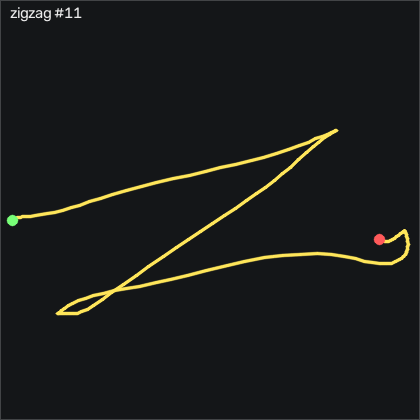

The file beside this chart, header and first rows:
t_s, ax, ay, az, gx, gy, gz, seq
0.00000, -0.916, 0.118, 0.324, 0.9496, -1.899, -0.00450, 50173
0.01100, -0.92, 0.08400, 0.339, 1.102, -2.539, 2.344, 50174
0.02000, -0.917, 0.04400, 0.345, 3.054, -3.728, 3.318, 50175
0.03000, -0.91, 0.03200, 0.339, 6.773, -4.887, 2.618, 50176
0.04000, -0.902, 0.03500, 0.32, 10.86, -5.283, 2.953, 50177
0.05000, -0.897, 0.04900, 0.322, 13.94, -5.314, 3.594, 50178
0.06000, -0.896, 0.03900, 0.323, 15.71, -4.917, 3.898, 50179
0.07000, -0.902, 0.01800, 0.333, 17.23, -4.277, 3.471, 50180
0.08000, -0.915, -0.01800, 0.336, 19.03, -3.515, 3.655, 50181
0.09000, -0.945, -0.07600, 0.335, 20.86, -3.058, 5.239, 50182
0.1, -0.982, -0.17, 0.342, 22.63, -2.539, 7.739, 50183
0.11, -0.994, -0.206, 0.328, 25.4, -1.564, 13.44, 50184
0.12, -1.048, -0.426, 0.284, 30.25, -0.6797, 16.82, 50185
0.13, -1.07, -0.402, 0.305, 44.55, -6.015, 4.478, 50186
0.141, -1.079, -0.354, 0.297, 56.53, -9.521, -2.688, 50187
0.15, -1.105, -0.345, 0.272, 64.79, -11.96, -11.93, 50188
0.16, -1.128, -0.343, 0.261, 70.95, -14.98, -16.19, 50189
0.17, -1.138, -0.373, 0.261, 75.8, -18.82, -15.77, 50190
0.181, -1.13, -0.432, 0.25, 81.19, -23.33, -16.99, 50191
0.19, -1.123, -0.486, 0.245, 89.09, -27.48, -19.09, 50192
0.2, -1.113, -0.512, 0.23, 99.94, -31.32, -23.33, 50193
0.21, -1.103, -0.498, 0.208, 111.7, -34.73, -30.74, 50194
0.22, -1.088, -0.444, 0.178, 124.2, -37.51, -39.15, 50195
0.23, -1.063, -0.355, 0.146, 136, -39.67, -47.2, 50196
0.24, -1.033, -0.253, 0.102, 146.3, -40.44, -51.77, 50197
0.25, -1.014, -0.09800, 0.05600, 154.9, -39.37, -47.05, 50198
0.26, -1.003, 0.08300, 0.02400, 160.6, -38.12, -39.76, 50199
0.27, -0.991, 0.233, 0.01000, 162.8, -37.39, -39.3, 50200
0.28, -0.95, 0.417, -0.00500, 159.6, -38.09, -38.91, 50201
0.29, -0.949, 0.481, -0.00600, 152, -35.01, -38.51, 50202
0.3, -0.943, 0.598, -0.00600, 146.7, -34.76, -45.16, 50203
0.311, -0.956, 0.671, -0.01300, 141.7, -33.48, -47.75, 50204
0.32, -0.939, 0.833, -0.02200, 136.7, -34.64, -45.86, 50205
0.33, -0.893, 0.928, -0.01200, 128.6, -36.81, -37.9, 50206
0.34, -0.797, 1.062, 0.00400, 118, -40.37, -31.8, 50207
0.351, -0.707, 1.088, 0.03000, 104, -39.12, -24.46, 50208
0.36, -0.638, 1.134, 0.07100, 90.77, -36.62, -21.59, 50209
0.37, -0.578, 1.166, 0.09100, 77.35, -32.84, -23.27, 50210
0.38, -0.534, 1.175, 0.109, 64.42, -26.08, -26.07, 50211
0.39, -0.512, 1.192, 0.128, 52.66, -20.77, -27.6, 50212
0.4, -0.491, 1.234, 0.13, 41.16, -16.47, -24.64, 50213
0.41, -0.45, 1.25, 0.133, 28.66, -12.42, -20.34, 50214
0.42, -0.403, 1.249, 0.137, 15.52, -7.814, -16.5, 50215
0.43, -0.368, 1.228, 0.142, 2.291, -1.564, -11.47, 50216
0.44, -0.341, 1.182, 0.135, -10.85, 6.058, -7.199, 50217
0.45, -0.332, 1.12, 0.135, -23.65, 14.84, -4.029, 50218
0.46, -0.352, 1.046, 0.138, -35.48, 24.11, -1.407, 50219
0.47, -0.376, 0.973, 0.126, -45.45, 32.43, -0.4315, 50220
0.481, -0.398, 0.931, 0.121, -53.62, 40.36, 1.246, 50221
0.49, -0.434, 0.887, 0.09900, -61.18, 48.86, 6.521, 50222
0.5, -0.504, 0.818, 0.08500, -68.56, 57.98, 13.35, 50223
0.51, -0.59, 0.749, 0.08000, -74.69, 65.78, 21.18, 50224
0.521, -0.663, 0.702, 0.05900, -78.9, 70.05, 27.65, 50225
0.53, -0.696, 0.697, 0.04800, -81.09, 70.57, 30.85, 50226
0.54, -0.732, 0.703, 0.04600, -83.65, 69.69, 31.43, 50227
0.55, -0.749, 0.718, 0.03000, -86.95, 68.1, 29.69, 50228
0.56, -0.751, 0.72, 0.00800, -91.76, 67.16, 27.95, 50229
0.57, -0.79, 0.668, -0.00700, -99.14, 69.05, 30.45, 50230
0.58, -0.846, 0.585, -0.01600, -107, 72.86, 37.19, 50231
0.59, -0.917, 0.499, -0.00600, -113.4, 76.27, 44.02, 50232
... 87 more rows
